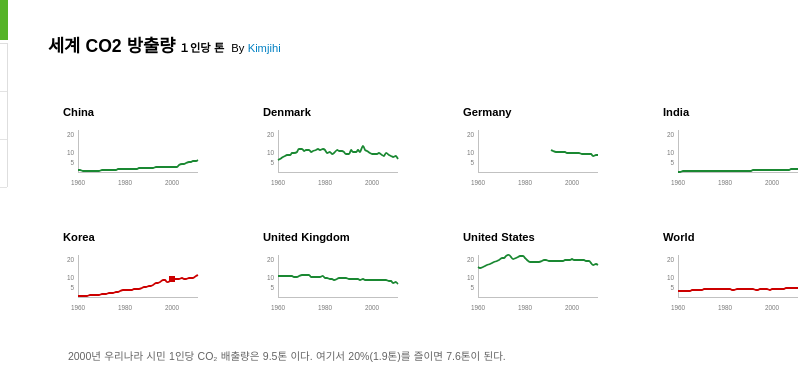
D3 v3 page, settled after 480 driven frames (8 s of simulated time); the page loaded 1 data file(s).


            

//--- Data---------------------------------------------
        var dataSet = [];
        var yearExtent = [];
        var valueExtent = [];
        
        var Emission = d3.csv('data/CO2emissions.csv', function (err, CO2) {
            CO2.forEach(function (row) {
                row['Country'] = row['Country'];
                row['Value'] = +row['Value']; 
                row['Year'] = new Date(+row['Year'], 0 ,1);
            });
            var myCountries = ['United States','United Kingdom','China','Denmark','Germany','India','Korea','World'];
            var pickCountries = CO2.filter(function (row) {
                for(var i = 0; i < myCountries.length; i++) {
                    if(row['Country'] === myCountries[i]) return true;
                }
                return false;
            });
            
            yearExtent = d3.extent(pickCountries, function(d) {return d.Year;});
            valueExtent = [0, d3.max(pickCountries, function(d) {return d.Value;})];
            
            dataSet = d3.nest()
                .key(function(d){
                    return d.Country;
                })
                .entries(pickCountries);
            redraw();           
       });     
        
            
     var redraw = function () {   
            
//  ------------------------------------------Draw------------------------------------------
                 
            var MARGIN = {
                  TOP: 0
                , LEFT: 70
                , RIGHT: 0
                , BOTTOM: 0
            , }
            
          
            var padding = 60;
            var Width = 800;
            var Height = 500;
////----------------------------------------column----------------------------------------
            console.log(dataSet);
            var columnSel = d3.select('#chart')
                .attr("width", Width+50)
                .attr("height", Height-150)
                .selectAll('g.column').data(dataSet);

            columnSel.enter()
                .append('g')
                .attr('class', function (d) {
                    return 'column ' + " " + d.key;
                })
               ;
                    
            columnSel.exit().remove();
            columnSel.attr('transform', function (d,i) {
                return 'translate(' + ( Math.floor(i%4)* (Width/4) + MARGIN.LEFT )+ ', '+ ((Height/4)* Math.floor(i/4) +  MARGIN.TOP  )+ ')';
            });
                
//------------------------------------------One Graph----------------------------------------------       
            var xScale = d3.time.scale()
                .domain(yearExtent)
                .rangeRound([padding/2, (Width/4) - padding/1.2]);
            var yScale = d3.scale.linear()
                .domain(valueExtent)
                .rangeRound([(Height/3.4) - padding/4 , padding*1.5]);

            var xAxis = d3.svg.axis()
                .scale(xScale)
                .orient('bottom')
                .ticks(d3.time.year, 20)
                .tickFormat(d3.time.format('%Y'))
                .tickSize(0)
                .tickPadding(8);
            var yAxis = d3.svg.axis()
                .scale(yScale)
                .orient('left')
                .tickValues([5,10,20]) //원하는 숫자 넣을 수 있다.
                .tickSize(0) // 튀어나온 선의 크기
                .tickPadding(4); // 축과 글자 사이의 간격
         
            columnSel
                .append('g')
                .attr('class', 'axis x')
                .attr("transform", "translate(  "+ - (padding/2) +" ," + yScale.range()[0] + ")")
                .style('stroke-width','1')
                .call(xAxis)
                .append("text")
                .attr("y", -90)
                .attr("x", 15)
                .attr("dy", "3em") 
                .style("line-height", "-0.8rem")
                .style("font-size", "0.7rem")
                .style("font-weight", "bold")
                .style('fill','black')
                .text(function (d){return d.key; });
         
            columnSel
                .append('g')
                .attr('class', 'axis y')
                .style("text-anchor", "middle")
                .call(yAxis)
                ;

            var lineCO2 = d3.svg.line()
                .x(function(d) { return xScale(d.Year); })
                .y(function(d) { return yScale(d.Value); })
                .interpolate("monotone");           
            columnSel
                .append('path')
                .attr('class', function (d) {
                    return 'data' + d.key;
                })
                .style('fill',"none")
                .style('z-index',"2")
                .style('stroke', "#1a8832")
                .style('opacity', 1)
                .style('stroke-width',"1.8px")
                .attr("transform", "translate(  "+ - (padding/2) +" ,0 )")
                .attr('d', function(d) {
                    return lineCO2(d.values);//여기서 d는 dataSet은 아니고, dataSet[0] dataSet[1] ... 이다.  
                });
               
         
           var circle = columnSel
                .selectAll('circle.number')
                .data(function(d){return d.values});   
                
            circle.enter()
                .append("circle")
                .attr('class', function (d) {
                    return 'number' + d.Country +' '+ d.Year;
                })
                .attr("transform", "translate(  "+ - (padding/2) +" ,0)")
                .attr("r", 3 )
                .style('fill','#cc0000')
                .append("title")
                  .text('9.52093176 Ton');
            circle.exit()
                .remove();
            circle
                .attr("cx", '124')
                .attr("cy", '114');
//                .attr("cx", function(d) {return xScale(d.Year);})
//                .attr("cy", function(d) {return yScale(d.Value);}); 
          
     };
    

### data: data/CO2emissions.csv
Country, Year, Value
Afghanistan, 2011, 0.4253
Afghanistan, 2010, 0.3029
Afghanistan, 2009, 0.2491
Afghanistan, 2008, 0.159
Afghanistan, 2007, 0.08814
Afghanistan, 2006, 0.06582
Afghanistan, 2005, 0.05485
Afghanistan, 2004, 0.04073
Afghanistan, 2003, 0.04611
Afghanistan, 2002, 0.04164
Afghanistan, 2001, 0.03143
Afghanistan, 2000, 0.03964
Afghanistan, 1999, 0.04372
Afghanistan, 1998, 0.05705
Afghanistan, 1997, 0.06181
Afghanistan, 1996, 0.06859
Afghanistan, 1995, 0.07565
Afghanistan, 1994, 0.08318
Afghanistan, 1993, 0.09276
Afghanistan, 1992, 0.1038
Afghanistan, 1991, 0.195
Afghanistan, 1990, 0.2218
Afghanistan, 1989, 0.2391
Afghanistan, 1988, 0.2521
Afghanistan, 1987, 0.2756
Afghanistan, 1986, 0.2747
Afghanistan, 1985, 0.3017
Afghanistan, 1984, 0.2376
Afghanistan, 1983, 0.2055
Afghanistan, 1982, 0.1659
Afghanistan, 1981, 0.1526
Afghanistan, 1980, 0.1332
Afghanistan, 1979, 0.1687
Afghanistan, 1978, 0.1633
Afghanistan, 1977, 0.1831
Afghanistan, 1976, 0.1549
Afghanistan, 1975, 0.169
Afghanistan, 1974, 0.1557
Afghanistan, 1973, 0.1363
Afghanistan, 1972, 0.1308
Afghanistan, 1971, 0.1661
Afghanistan, 1970, 0.1504
Afghanistan, 1969, 0.08686
Afghanistan, 1968, 0.1155
Afghanistan, 1967, 0.1238
Afghanistan, 1966, 0.1077
Afghanistan, 1965, 0.1015
Afghanistan, 1964, 0.08632
Afghanistan, 1963, 0.07425
Afghanistan, 1962, 0.07378
Afghanistan, 1961, 0.05361
Afghanistan, 1960, 0.04607
Albania, 2011, 1.607
Albania, 2010, 1.516
Albania, 2009, 1.533
Albania, 2008, 1.58
Albania, 2007, 1.508
Albania, 2006, 1.292
Albania, 2005, 1.412
Albania, 2004, 1.376
... 10,435 more rows